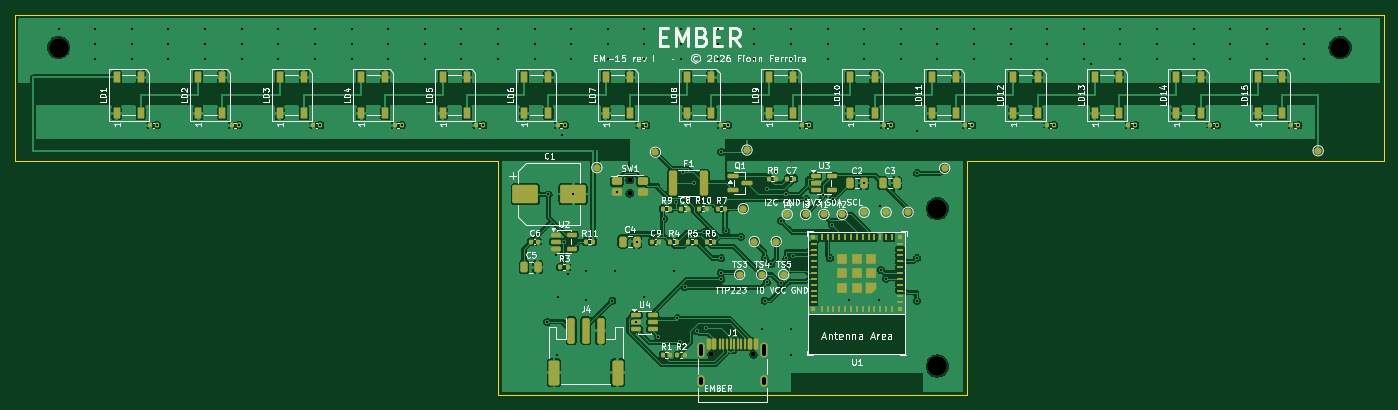
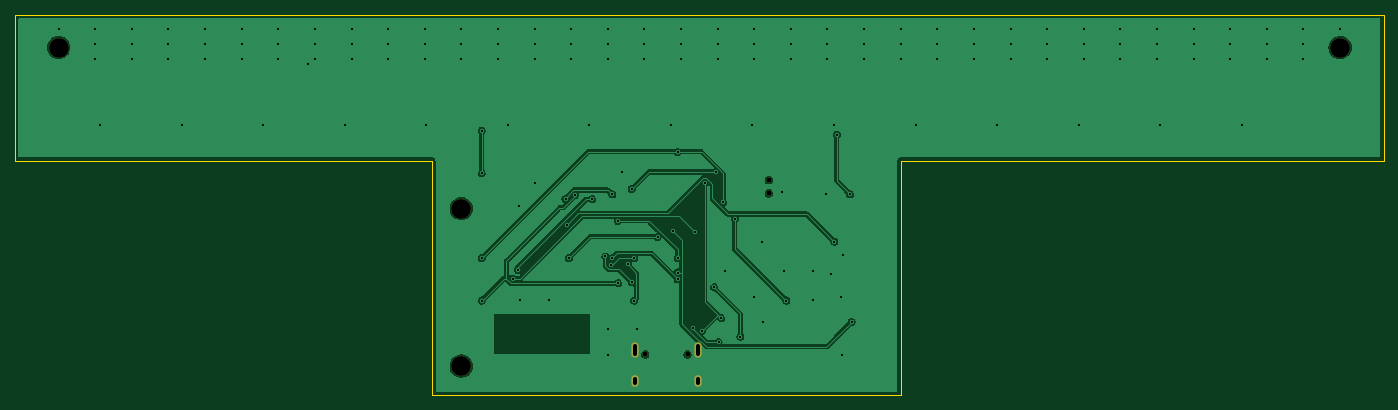
Circuit board: 11 layer files. Board 187.0 x 52.0 mm.
- bottom_copper: ember-B_Cu.gbr (55247 bytes)
- bottom_mask: ember-B_Mask.gbr (1002 bytes)
- paste: ember-B_Paste.gbr (450 bytes)
- bottom_silk: ember-B_Silkscreen.gbr (451 bytes)
- outline: ember-Edge_Cuts.gbr (812 bytes)
- top_copper: ember-F_Cu.gbr (291621 bytes)
- top_mask: ember-F_Mask.gbr (11153 bytes)
- paste: ember-F_Paste.gbr (9754 bytes)
- top_silk: ember-F_Silkscreen.gbr (114133 bytes)
- drill: ember-NPTH.drl (555 bytes)
- drill: ember-PTH.drl (2898 bytes)

=== bottom_copper: ember-B_Cu.gbr (55247 bytes, source omitted) ===
=== bottom_mask: ember-B_Mask.gbr ===
%TF.GenerationSoftware,KiCad,Pcbnew,10.0.5*%
%TF.CreationDate,2026-08-20T16:15:26+02:00*%
%TF.ProjectId,ember,656d6265-722e-46b6-9963-61645f706362,rev?*%
%TF.SameCoordinates,Original*%
%TF.FileFunction,Soldermask,Bot*%
%TF.FilePolarity,Negative*%
%FSLAX46Y46*%
G04 Gerber Fmt 4.6, Leading zero omitted, Abs format (unit mm)*
G04 Created by KiCad (PCBNEW 10.0.5) date 2026-08-20 16:15:26*
%MOMM*%
%LPD*%
G01*
G04 APERTURE LIST*
%ADD10C,0.700000*%
%ADD11C,2.700000*%
%ADD12C,0.650000*%
%ADD13O,1.000000X2.100000*%
%ADD14O,1.000000X1.600000*%
G04 APERTURE END LIST*
D10*
%TO.C,SW1*%
X84000000Y-22600000D03*
X84000000Y-24400000D03*
%TD*%
D11*
%TO.C,H1*%
X126000000Y-48000000D03*
%TD*%
D12*
%TO.C,J1*%
X95110000Y-46400000D03*
X100890000Y-46400000D03*
D13*
X93680000Y-45870000D03*
D14*
X93680000Y-50050000D03*
D13*
X102320000Y-45870000D03*
D14*
X102320000Y-50050000D03*
%TD*%
D11*
%TO.C,H2*%
X126000000Y-26500000D03*
%TD*%
%TO.C,H3*%
X6000000Y-4500000D03*
%TD*%
%TO.C,H4*%
X181000000Y-4500000D03*
%TD*%
M02*

=== paste: ember-B_Paste.gbr ===
%TF.GenerationSoftware,KiCad,Pcbnew,10.0.5*%
%TF.CreationDate,2026-08-20T16:15:26+02:00*%
%TF.ProjectId,ember,656d6265-722e-46b6-9963-61645f706362,rev?*%
%TF.SameCoordinates,Original*%
%TF.FileFunction,Paste,Bot*%
%TF.FilePolarity,Positive*%
%FSLAX46Y46*%
G04 Gerber Fmt 4.6, Leading zero omitted, Abs format (unit mm)*
G04 Created by KiCad (PCBNEW 10.0.5) date 2026-08-20 16:15:26*
%MOMM*%
%LPD*%
G01*
G04 APERTURE LIST*
G04 APERTURE END LIST*
M02*

=== bottom_silk: ember-B_Silkscreen.gbr ===
%TF.GenerationSoftware,KiCad,Pcbnew,10.0.5*%
%TF.CreationDate,2026-08-20T16:15:26+02:00*%
%TF.ProjectId,ember,656d6265-722e-46b6-9963-61645f706362,rev?*%
%TF.SameCoordinates,Original*%
%TF.FileFunction,Legend,Bot*%
%TF.FilePolarity,Positive*%
%FSLAX46Y46*%
G04 Gerber Fmt 4.6, Leading zero omitted, Abs format (unit mm)*
G04 Created by KiCad (PCBNEW 10.0.5) date 2026-08-20 16:15:26*
%MOMM*%
%LPD*%
G01*
G04 APERTURE LIST*
G04 APERTURE END LIST*
M02*

=== outline: ember-Edge_Cuts.gbr ===
%TF.GenerationSoftware,KiCad,Pcbnew,10.0.5*%
%TF.CreationDate,2026-08-20T16:15:26+02:00*%
%TF.ProjectId,ember,656d6265-722e-46b6-9963-61645f706362,rev?*%
%TF.SameCoordinates,Original*%
%TF.FileFunction,Profile,NP*%
%FSLAX46Y46*%
G04 Gerber Fmt 4.6, Leading zero omitted, Abs format (unit mm)*
G04 Created by KiCad (PCBNEW 10.0.5) date 2026-08-20 16:15:26*
%MOMM*%
%LPD*%
G01*
G04 APERTURE LIST*
%TA.AperFunction,Profile*%
%ADD10C,0.100000*%
%TD*%
G04 APERTURE END LIST*
D10*
X0Y0D02*
X187000000Y0D01*
X0Y-20000000D02*
X0Y0D01*
X66000000Y-20000000D02*
X0Y-20000000D01*
X66000000Y-52000000D02*
X66000000Y-20000000D01*
X130000000Y-20000000D02*
X130000000Y-52000000D01*
X130000000Y-52000000D02*
X66000000Y-52000000D01*
X187000000Y0D02*
X187000000Y-20000000D01*
X187000000Y-20000000D02*
X130000000Y-20000000D01*
M02*

=== top_copper: ember-F_Cu.gbr (291621 bytes, source omitted) ===
=== top_mask: ember-F_Mask.gbr (11153 bytes, source omitted) ===
=== paste: ember-F_Paste.gbr (9754 bytes, source omitted) ===
=== top_silk: ember-F_Silkscreen.gbr (114133 bytes, source omitted) ===
=== drill: ember-NPTH.drl ===
M48
; DRILL file KiCad 10.0.5 date 2026-08-20T16:15:27
; FORMAT={-:-/ absolute / metric / decimal}
; #@! TF.CreationDate,2026-08-20T16:15:27+02:00
; #@! TF.GenerationSoftware,Kicad,Pcbnew,10.0.5
; #@! TF.FileFunction,NonPlated,1,2,NPTH
FMAT,2
METRIC
; #@! TA.AperFunction,NonPlated,NPTH,ComponentDrill
T1C0.650
; #@! TA.AperFunction,NonPlated,NPTH,ComponentDrill
T2C0.700
; #@! TA.AperFunction,NonPlated,NPTH,ComponentDrill
T3C2.700
%
G90
G05
T1
X95.11Y-46.4
X100.89Y-46.4
T2
X84.0Y-22.6
X84.0Y-24.4
T3
X6.0Y-4.5
X126.0Y-26.5
X126.0Y-48.0
X181.0Y-4.5
M30

=== drill: ember-PTH.drl ===
M48
; DRILL file KiCad 10.0.5 date 2026-08-20T16:15:27
; FORMAT={-:-/ absolute / metric / decimal}
; #@! TF.CreationDate,2026-08-20T16:15:27+02:00
; #@! TF.GenerationSoftware,Kicad,Pcbnew,10.0.5
; #@! TF.FileFunction,Plated,1,2,PTH
FMAT,2
METRIC
; #@! TA.AperFunction,Plated,PTH,ViaDrill
T1C0.300
; #@! TA.AperFunction,Plated,PTH,ComponentDrill
T2C0.600
%
G90
G05
T1
X6.0Y-2.0
X11.0Y-2.0
X11.0Y-4.0
X11.0Y-6.0
X16.0Y-2.0
X16.0Y-4.0
X16.0Y-6.0
X19.447Y-15.1
X21.0Y-2.0
X21.0Y-4.0
X21.0Y-6.0
X26.0Y-2.0
X26.0Y-4.0
X26.0Y-6.0
X30.58Y-15.1
X31.0Y-2.0
X31.0Y-4.0
X31.0Y-6.0
X36.0Y-2.0
X36.0Y-4.0
X36.0Y-6.0
X41.0Y-2.0
X41.0Y-4.0
X41.0Y-6.0
X41.713Y-15.1
X46.0Y-2.0
X46.0Y-4.0
X46.0Y-6.0
X51.0Y-2.0
X51.0Y-4.0
X51.0Y-6.0
X52.847Y-15.1
X56.0Y-2.0
X56.0Y-4.0
X56.0Y-6.0
X61.0Y-2.0
X61.0Y-4.0
X61.0Y-6.0
X63.98Y-15.1
X66.0Y-2.0
X66.0Y-4.0
X66.0Y-6.0
X71.0Y-2.0
X71.0Y-4.0
X71.0Y-6.0
X72.702Y-41.95
X72.894Y-24.55
X73.862Y-32.85
X74.0Y-46.5
X74.2Y-38.6
X74.733Y-16.405
X75.073Y-31.0
X75.113Y-15.1
X75.51Y-35.4
X76.0Y-2.0
X76.0Y-4.0
X76.0Y-6.0
X76.25Y-24.5
X78.0Y-35.0
X78.0Y-39.0
X81.0Y-2.0
X81.0Y-4.0
X81.0Y-6.0
X81.616Y-39.05
X82.0Y-35.0
X82.2Y-24.22
X84.862Y-42.0
X84.95Y-31.0
X86.0Y-2.0
X86.0Y-4.0
X86.0Y-6.0
X86.0Y-38.6
X86.247Y-15.1
X87.89Y-43.97
X88.651Y-27.91
X90.0Y-35.0
X90.265Y-25.66
X90.507Y-41.463
X90.879Y-44.74
X91.0Y-2.0
X91.0Y-4.0
X91.0Y-6.0
X91.271Y-21.5
X91.475Y-37.237
X92.745Y-23.009
X93.126Y-43.183
X94.115Y-29.74
X94.353Y-42.798
X96.0Y-2.0
X96.0Y-4.0
X96.0Y-6.0
X96.432Y-35.225
X96.474Y-18.75
X96.474Y-36.15
X96.474Y-33.251
X97.16Y-29.525
X97.38Y-15.1
X99.18Y-30.348
X101.0Y-2.0
X101.0Y-4.0
X101.0Y-6.0
X102.0Y-43.0
X102.417Y-33.25
X102.417Y-39.05
X102.706Y-36.563
X102.736Y-23.814
X103.272Y-34.087
X104.01Y-21.5
X104.591Y-36.69
X104.644Y-28.157
X105.388Y-24.55
X105.388Y-33.25
X105.618Y-34.173
X106.0Y-2.0
X106.0Y-4.0
X106.0Y-6.0
X106.0Y-43.0
X106.0Y-46.5
X106.331Y-33.013
X108.123Y-25.211
X108.513Y-15.1
X110.445Y-24.608
X111.0Y-2.0
X111.0Y-4.0
X111.0Y-6.0
X111.331Y-33.25
X111.632Y-28.72
X111.777Y-25.175
X114.0Y-39.0
X115.95Y-23.0
X116.0Y-2.0
X116.0Y-4.0
X116.0Y-6.0
X118.0Y-39.0
X118.1Y-26.1
X118.28Y-34.85
X119.006Y-36.05
X119.647Y-15.1
X121.0Y-2.0
X121.0Y-4.0
X121.0Y-6.0
X123.217Y-15.85
X123.217Y-21.65
X123.217Y-33.25
X123.217Y-39.05
X126.0Y-2.0
X126.0Y-4.0
X126.0Y-6.0
X130.78Y-15.1
X131.0Y-2.0
X131.0Y-4.0
X131.0Y-6.0
X136.0Y-2.0
X136.0Y-4.0
X136.0Y-6.0
X141.0Y-2.0
X141.0Y-4.0
X141.0Y-6.0
X141.913Y-15.1
X146.0Y-2.0
X146.0Y-4.0
X146.0Y-6.0
X146.989Y-6.7
X151.0Y-2.0
X151.0Y-4.0
X151.0Y-6.0
X153.047Y-15.1
X156.0Y-2.0
X156.0Y-4.0
X156.0Y-6.0
X161.0Y-2.0
X161.0Y-4.0
X161.0Y-6.0
X164.18Y-15.1
X166.0Y-2.0
X166.0Y-4.0
X166.0Y-6.0
X171.0Y-2.0
X171.0Y-4.0
X171.0Y-6.0
X175.313Y-15.1
X176.0Y-2.0
X176.0Y-4.0
X176.0Y-6.0
X181.0Y-2.0
T2
X93.68Y-45.32G85X93.68Y-46.42
G05
X93.68Y-49.75G85X93.68Y-50.35
G05
X102.32Y-45.32G85X102.32Y-46.42
G05
X102.32Y-49.75G85X102.32Y-50.35
G05
M30
